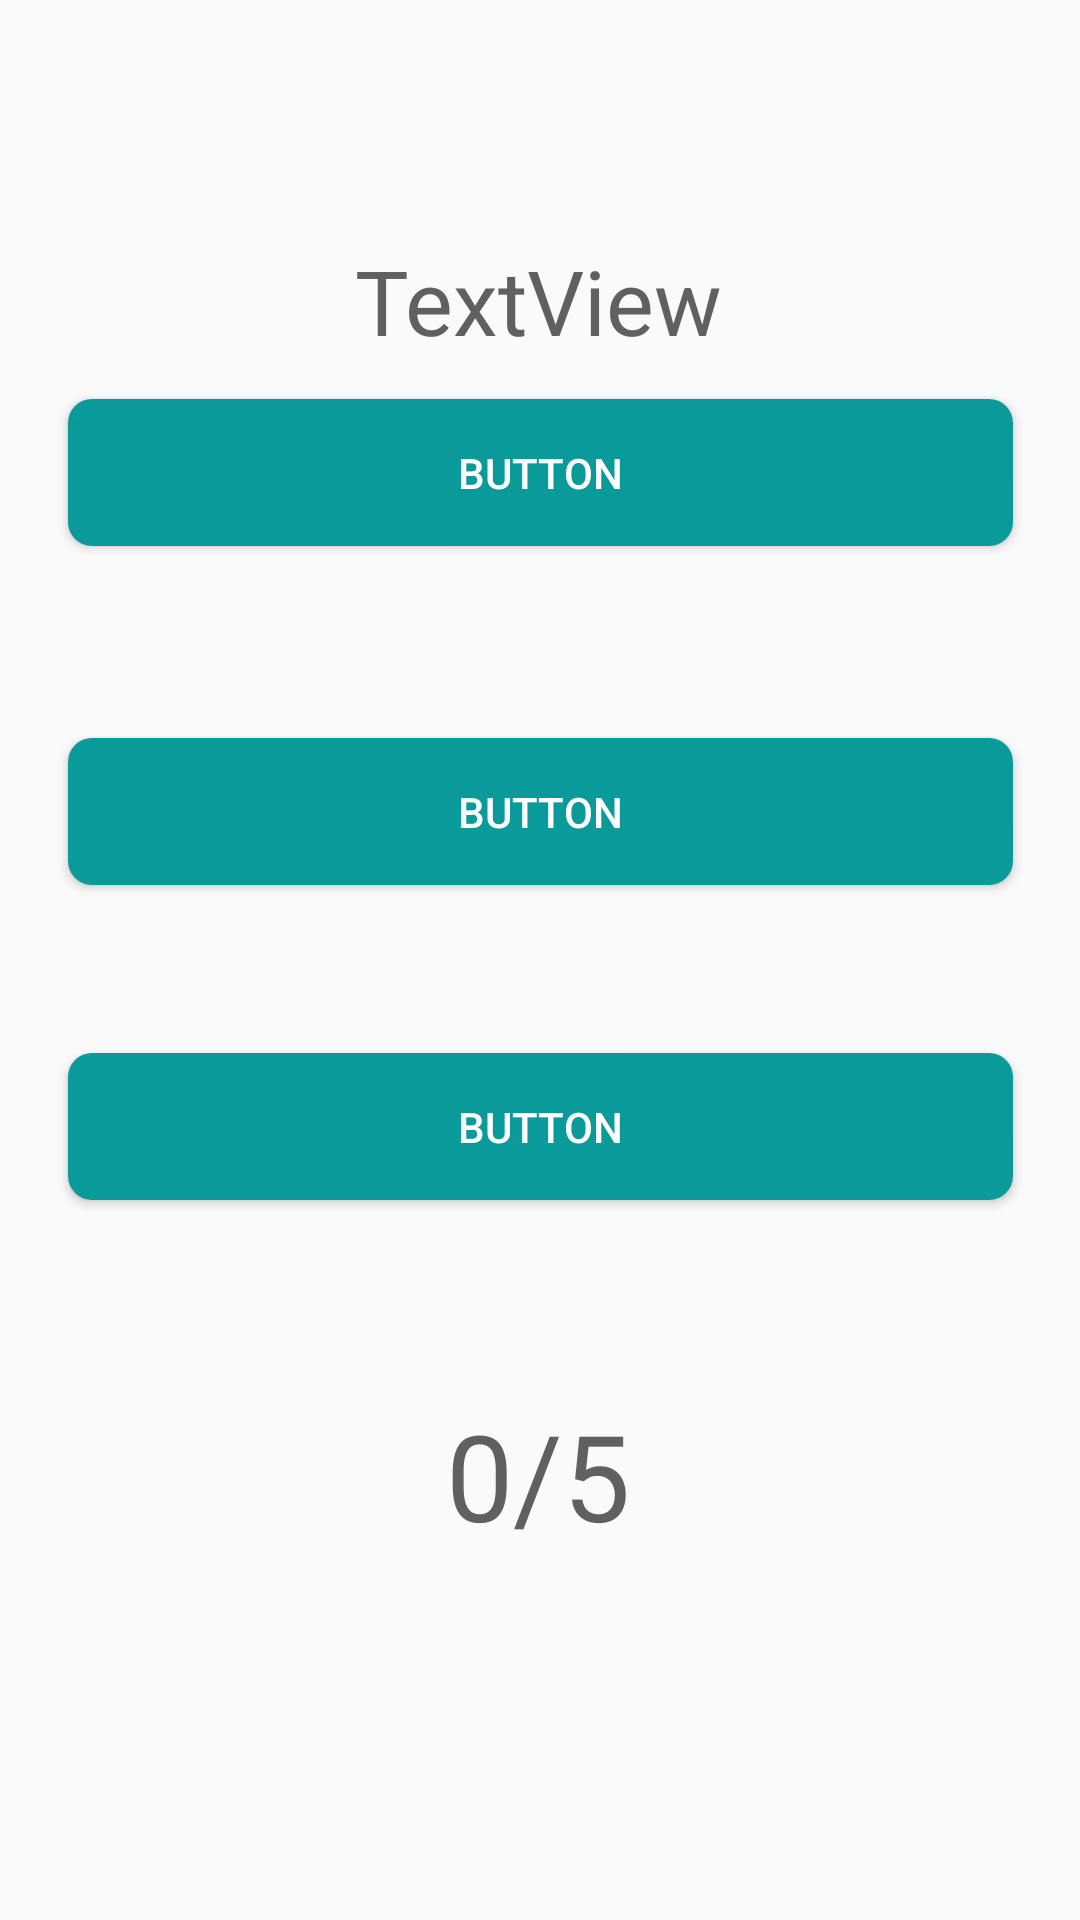

Here is an Android app screen rendered from its layout file. Give the layout XML and the strings, colors and styles it references.
<!-- AndroidManifest.xml: application theme AppTheme -->
<!-- res/layout/fragment_quiz.xml -->
<?xml version="1.0" encoding="utf-8"?>
<androidx.constraintlayout.widget.ConstraintLayout xmlns:android="http://schemas.android.com/apk/res/android"
    xmlns:app="http://schemas.android.com/apk/res-auto"
    xmlns:tools="http://schemas.android.com/tools"
    android:layout_width="match_parent"
    android:layout_height="match_parent"
    tools:context=".ui.quiz.QuizFragment">

    <Button
        android:id="@+id/answer1"
        android:layout_width="315dp"
        android:layout_height="49dp"
        android:layout_marginBottom="64dp"
        android:background="@drawable/rounded_primary"
        android:ellipsize="end"
        android:maxLines="1"
        android:text="Button"
        android:textColor="@color/white"
        app:layout_constraintBottom_toTopOf="@+id/answer2"
        app:layout_constraintEnd_toEndOf="parent"
        app:layout_constraintStart_toStartOf="parent" />

    <Button
        android:id="@+id/answer2"
        android:layout_width="315dp"
        android:layout_height="49dp"
        android:layout_marginBottom="56dp"
        android:ellipsize="end"
        android:maxLines="1"
        android:background="@drawable/rounded_primary"
        android:text="Button"
        android:textColor="@color/white"
        app:layout_constraintBottom_toTopOf="@+id/answer3"
        app:layout_constraintEnd_toEndOf="parent"
        app:layout_constraintStart_toStartOf="parent" />

    <Button
        android:id="@+id/answer3"
        android:layout_width="315dp"
        android:layout_height="49dp"
        android:ellipsize="end"
        android:maxLines="1"
        android:layout_marginBottom="240dp"
        android:background="@drawable/rounded_primary"
        android:text="Button"
        android:textColor="@color/white"
        app:layout_constraintBottom_toBottomOf="parent"
        app:layout_constraintEnd_toEndOf="parent"
        app:layout_constraintStart_toStartOf="parent" />

    <TextView
        android:id="@+id/question"
        android:layout_width="wrap_content"
        android:layout_height="wrap_content"
        android:layout_marginTop="80dp"
        android:text="TextView"
        android:textColor="@color/black"
        android:textSize="30dp"
        app:layout_constraintEnd_toEndOf="parent"
        app:layout_constraintHorizontal_bias="0.498"
        app:layout_constraintStart_toStartOf="parent"
        app:layout_constraintTop_toTopOf="parent" />

    <TextView
        android:id="@+id/score"
        android:layout_width="wrap_content"
        android:layout_height="wrap_content"
        android:text="0/5"
        android:textSize="40sp"
        android:textColor="@color/black"
        app:layout_constraintBottom_toBottomOf="parent"
        app:layout_constraintEnd_toEndOf="parent"
        app:layout_constraintHorizontal_bias="0.498"
        app:layout_constraintStart_toStartOf="parent"
        app:layout_constraintTop_toBottomOf="@+id/answer3"
        app:layout_constraintVertical_bias="0.348" />
</androidx.constraintlayout.widget.ConstraintLayout>
<!-- resources referenced by this layout -->
<resources>
  <color name="black">#606060</color>
  <color name="white">#fff</color>
  <!-- drawable rounded_primary (drawable) -->
  <?xml version="1.0" encoding="UTF-8"?>
  <shape xmlns:android="http://schemas.android.com/apk/res/android">
      <solid android:color="@color/blue"/>
      <corners android:radius="8dp"/>
      <padding android:left="0dp" android:top="0dp" android:right="0dp" android:bottom="0dp" />
  </shape>
  <style name="AppTheme" parent="Theme.AppCompat.Light.DarkActionBar">
          
          <item name="colorPrimary">@color/colorPrimary</item>
          <item name="colorPrimaryDark">@color/colorPrimaryDark</item>
          <item name="colorAccent">@color/colorAccent</item>
      </style>
  <color name="blue">#0A9A9A</color>
  <color name="colorPrimary">#5B8846</color>
  <color name="colorPrimaryDark">#5B8846</color>
  <color name="colorAccent">#EF7C3B</color>
</resources>
